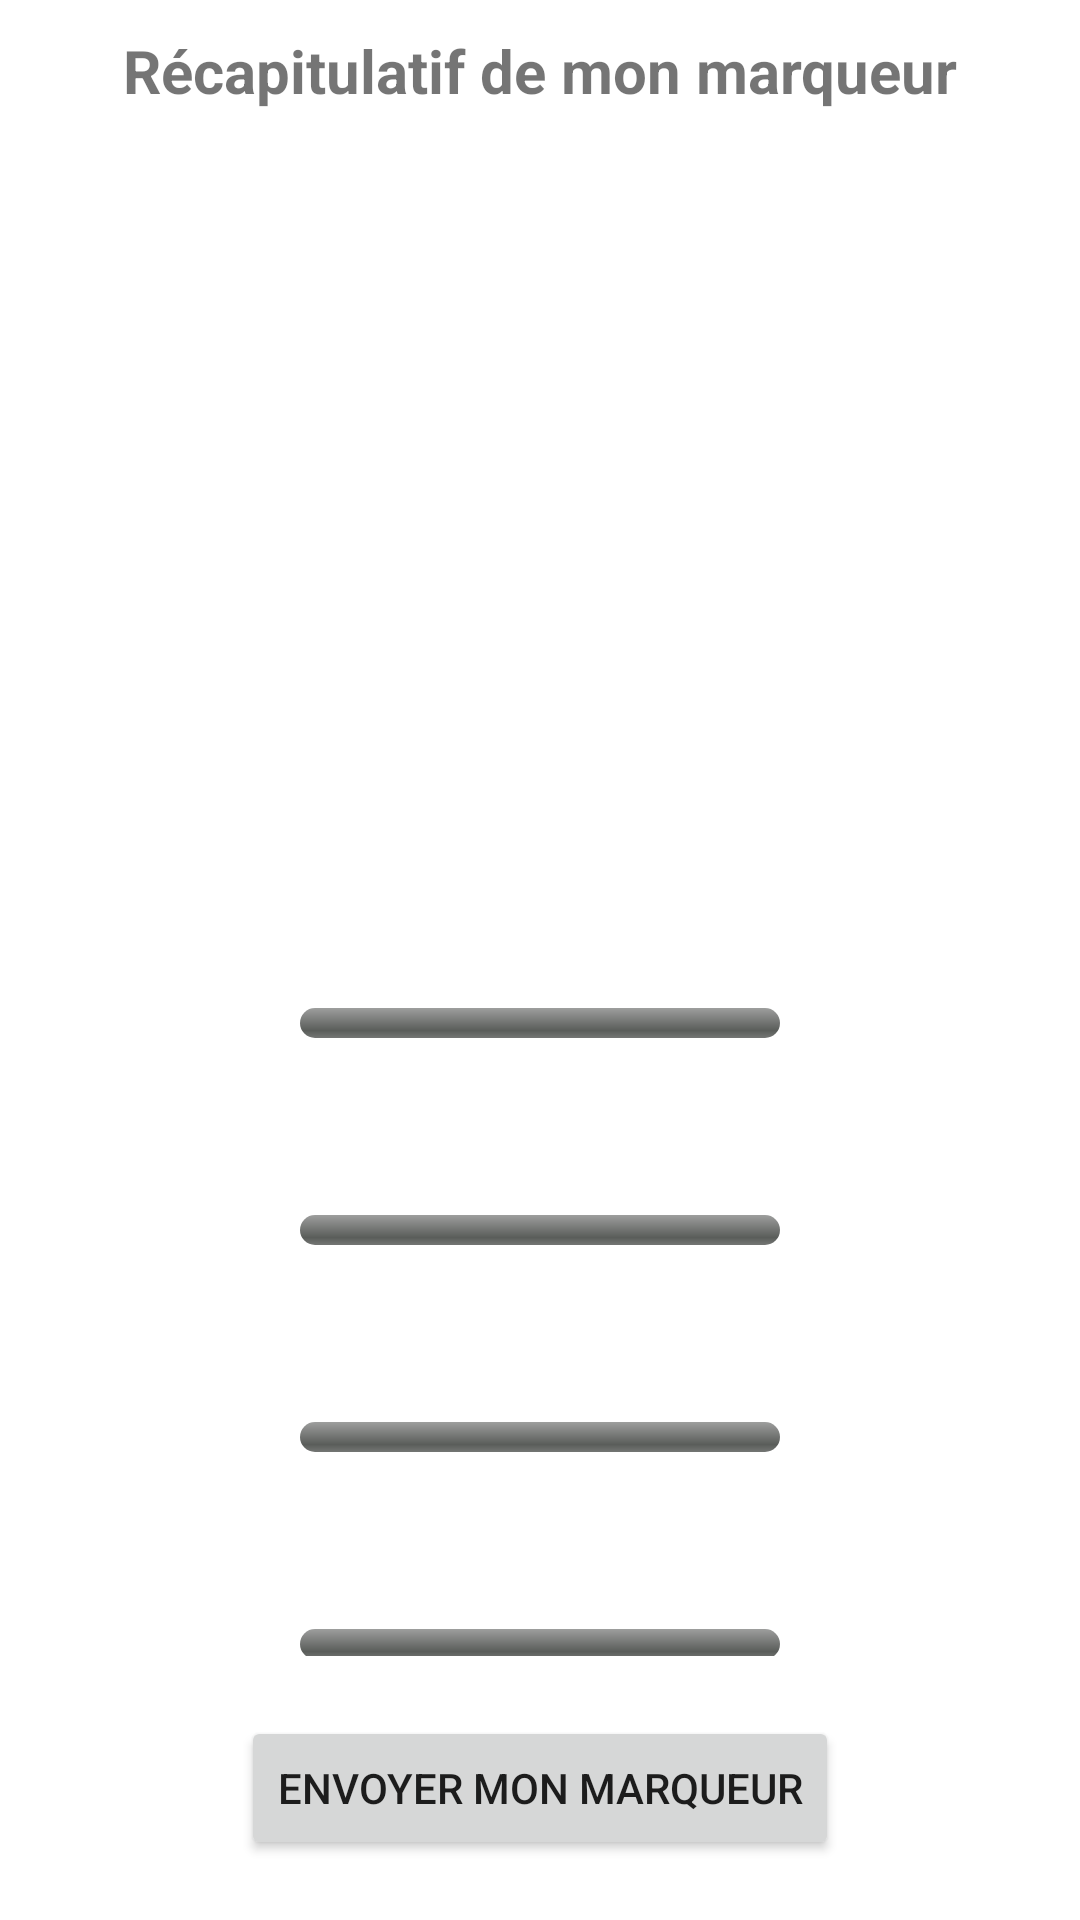

Reconstruct the res/layout file that produces this screen, plus the resources it refers to.
<!-- AndroidManifest.xml: application theme Theme.Maramb -->
<!-- res/layout/fragment_saisie4.xml -->
<?xml version="1.0" encoding="utf-8"?>
<androidx.constraintlayout.widget.ConstraintLayout
    xmlns:android="http://schemas.android.com/apk/res/android"
    xmlns:app="http://schemas.android.com/apk/res-auto"
    android:layout_width="match_parent"
    android:layout_height="match_parent">


    <TextView
        android:id="@+id/recap_titre"
        android:layout_width="wrap_content"
        android:layout_height="wrap_content"
        android:layout_marginTop="10dp"
        android:text="@string/recap"
        android:textSize="20sp"
        android:textStyle="bold"
        app:layout_constraintLeft_toLeftOf="parent"
        app:layout_constraintRight_toRightOf="parent"
        app:layout_constraintTop_toTopOf="parent" />



    <ImageView
        android:id="@+id/recap_image"
        android:layout_width="match_parent"
        android:layout_height="200dp"
        android:layout_marginLeft="75dp"
        android:layout_marginTop="20dp"
        android:layout_marginRight="75dp"
        android:contentDescription="@string/recap_image"
        app:layout_constraintTop_toBottomOf="@id/recap_titre" />

    <androidx.core.widget.NestedScrollView
        android:layout_width="match_parent"
        android:layout_height="0dp"
        android:layout_marginTop="20dp"
        android:layout_marginBottom="20dp"
        app:layout_constraintTop_toBottomOf="@id/recap_image"
        app:layout_constraintBottom_toTopOf="@id/recap_button_send"
        >

        <androidx.constraintlayout.widget.ConstraintLayout
            android:id="@+id/layout"
            android:layout_width="match_parent"
            android:layout_height="wrap_content">

            <TextView
                android:id="@+id/recap_marqueur1"
                android:layout_width="wrap_content"
                android:layout_height="wrap_content"
                android:layout_marginTop="30dp"
                app:layout_constraintLeft_toLeftOf="parent"
                app:layout_constraintRight_toRightOf="parent"
                app:layout_constraintTop_toTopOf="parent" />

            <ProgressBar
                android:id="@+id/recap_progress1"
                style="@android:style/Widget.ProgressBar.Horizontal"
                android:layout_width="match_parent"
                android:layout_height="10dp"
                android:layout_marginLeft="100dp"
                android:layout_marginTop="10dp"
                android:layout_marginRight="100dp"
                app:layout_constraintLeft_toLeftOf="parent"
                app:layout_constraintRight_toRightOf="parent"
                app:layout_constraintTop_toBottomOf="@id/recap_marqueur1" />

            <TextView
                android:id="@+id/recap_marqueur2"
                android:layout_width="wrap_content"
                android:layout_height="wrap_content"
                android:layout_marginTop="30dp"
                app:layout_constraintLeft_toLeftOf="parent"
                app:layout_constraintRight_toRightOf="parent"
                app:layout_constraintTop_toBottomOf="@id/recap_progress1" />

            <ProgressBar
                android:id="@+id/recap_progress2"
                style="@android:style/Widget.ProgressBar.Horizontal"
                android:layout_width="match_parent"
                android:layout_height="10dp"
                android:layout_marginLeft="100dp"
                android:layout_marginTop="10dp"
                android:layout_marginRight="100dp"
                app:layout_constraintLeft_toLeftOf="parent"
                app:layout_constraintRight_toRightOf="parent"
                app:layout_constraintTop_toBottomOf="@id/recap_marqueur2" />

            <TextView
                android:id="@+id/recap_marqueur3"
                android:layout_width="wrap_content"
                android:layout_height="wrap_content"
                android:layout_marginTop="30dp"
                app:layout_constraintLeft_toLeftOf="parent"
                app:layout_constraintRight_toRightOf="parent"
                app:layout_constraintTop_toBottomOf="@id/recap_progress2" />

            <ProgressBar
                android:id="@+id/recap_progress3"
                style="@android:style/Widget.ProgressBar.Horizontal"
                android:layout_width="match_parent"
                android:layout_height="10dp"
                android:layout_marginLeft="100dp"
                android:layout_marginTop="10dp"
                android:layout_marginRight="100dp"
                app:layout_constraintLeft_toLeftOf="parent"
                app:layout_constraintRight_toRightOf="parent"
                app:layout_constraintTop_toBottomOf="@id/recap_marqueur3" />

            <TextView
                android:id="@+id/recap_marqueur4"
                android:layout_width="wrap_content"
                android:layout_height="wrap_content"
                android:layout_marginTop="30dp"
                app:layout_constraintLeft_toLeftOf="parent"
                app:layout_constraintRight_toRightOf="parent"
                app:layout_constraintTop_toBottomOf="@id/recap_progress3" />

            <ProgressBar
                android:id="@+id/recap_progress4"
                style="@android:style/Widget.ProgressBar.Horizontal"
                android:layout_width="match_parent"
                android:layout_height="10dp"
                android:layout_marginLeft="100dp"
                android:layout_marginTop="10dp"
                android:layout_marginRight="100dp"
                app:layout_constraintLeft_toLeftOf="parent"
                app:layout_constraintRight_toRightOf="parent"
                app:layout_constraintTop_toBottomOf="@id/recap_marqueur4" />

            <TextView
                android:id="@+id/recap_marqueur5"
                android:layout_width="wrap_content"
                android:layout_height="wrap_content"
                android:layout_marginTop="30dp"
                app:layout_constraintLeft_toLeftOf="parent"
                app:layout_constraintRight_toRightOf="parent"
                app:layout_constraintTop_toBottomOf="@id/recap_progress4" />

            <ProgressBar
                android:id="@+id/recap_progress5"
                style="@android:style/Widget.ProgressBar.Horizontal"
                android:layout_width="match_parent"
                android:layout_height="10dp"
                android:layout_marginLeft="100dp"
                android:layout_marginTop="10dp"
                android:layout_marginRight="100dp"
                app:layout_constraintLeft_toLeftOf="parent"
                app:layout_constraintRight_toRightOf="parent"
                app:layout_constraintTop_toBottomOf="@id/recap_marqueur5" />



            </androidx.constraintlayout.widget.ConstraintLayout>
        </androidx.core.widget.NestedScrollView>

    <Button
        android:id="@+id/recap_button_send"
        android:layout_width="wrap_content"
        android:layout_height="wrap_content"
        android:layout_marginBottom="20dp"
        android:text="@string/envoyer_marqueur"
        app:layout_constraintBottom_toBottomOf="parent"
        app:layout_constraintLeft_toLeftOf="parent"
        app:layout_constraintRight_toRightOf="parent" />




</androidx.constraintlayout.widget.ConstraintLayout>
<!-- resources referenced by this layout -->
<resources>
  <string name="envoyer_marqueur">Envoyer mon marqueur</string>
  <string name="recap">Récapitulatif de mon marqueur</string>
  <string name="recap_image">Image recapitulatif</string>
  <style name="Theme.Maramb" parent="Theme.MaterialComponents.DayNight.DarkActionBar">
          
          <item name="colorPrimary">@color/purple_500</item>
          <item name="colorPrimaryVariant">@color/purple_700</item>
          <item name="colorOnPrimary">@color/white</item>
          
          <item name="colorSecondary">@color/teal_200</item>
          <item name="colorSecondaryVariant">@color/teal_700</item>
          <item name="colorOnSecondary">@color/black</item>
          
          <item name="android:statusBarColor" tools:targetApi="l">?attr/colorPrimaryVariant</item>
          
      </style>
  <color name="purple_500">#FF6200EE</color>
  <color name="purple_700">#FF3700B3</color>
  <color name="white">#FFFFFFFF</color>
  <color name="teal_200">#FF03DAC5</color>
  <color name="teal_700">#FF018786</color>
  <color name="black">#FF000000</color>
</resources>
